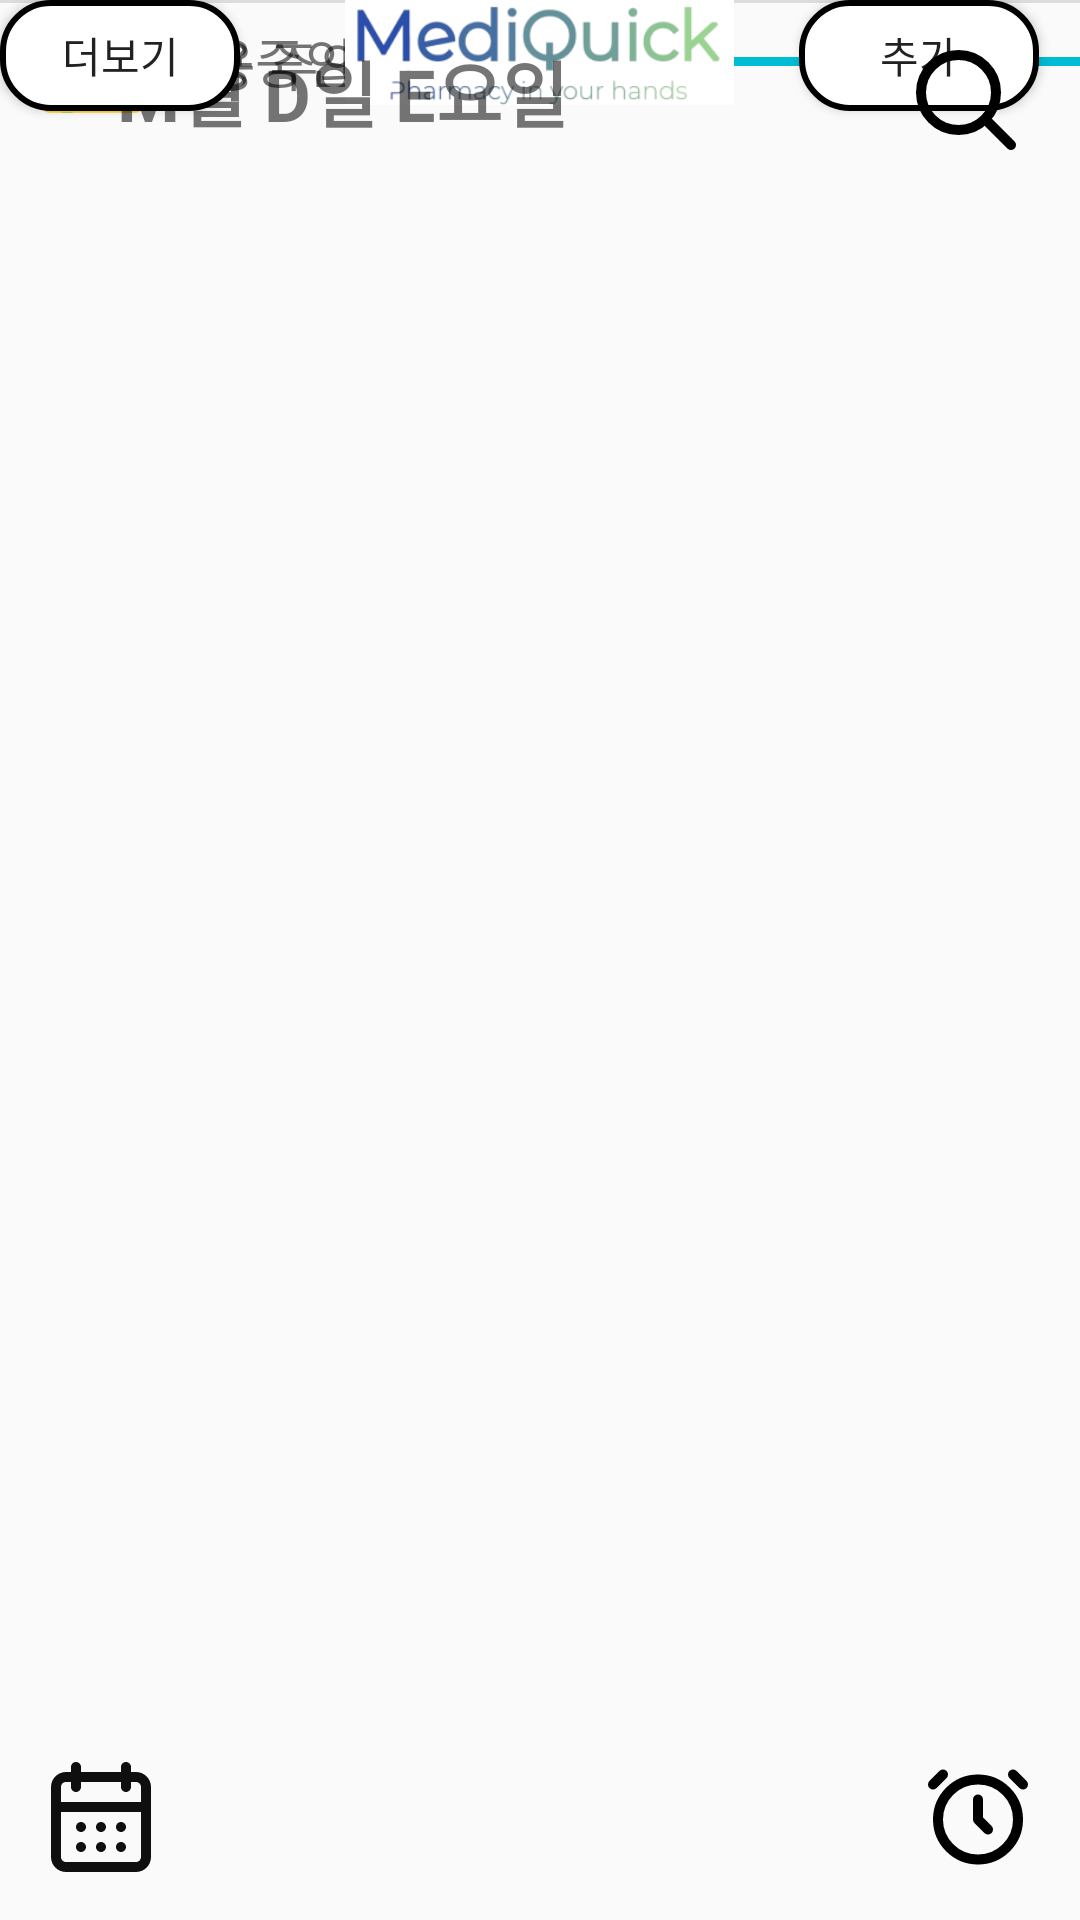

This screen was rendered from an Android layout file. Write that file and the resources it references.
<!-- AndroidManifest.xml: activity theme AppTheme -->
<!-- res/layout/activity_main.xml -->
<?xml version="1.0" encoding="utf-8"?>
<androidx.constraintlayout.widget.ConstraintLayout xmlns:android="http://schemas.android.com/apk/res/android"
    xmlns:app="http://schemas.android.com/apk/res-auto"
    xmlns:tools="http://schemas.android.com/tools"
    android:id="@+id/main"
    android:layout_width="match_parent"
    android:layout_height="match_parent"
    tools:context=".MainActivity">


    <Button
        android:id="@+id/button_calendar"
        android:layout_width="40dp"
        android:layout_height="40dp"
        android:background="@drawable/calendar_img"
        app:layout_constraintBottom_toBottomOf="parent"
        app:layout_constraintEnd_toEndOf="parent"
        app:layout_constraintHorizontal_bias="0.043"
        app:layout_constraintStart_toStartOf="parent"
        app:layout_constraintTop_toTopOf="parent"
        app:layout_constraintVertical_bias="0.976" />

    <Button
        android:id="@+id/button_my_med"
        android:layout_width="80dp"
        android:layout_height="37dp"
        android:background="@drawable/button_border"
        android:text="추가"
        android:textAlignment="center"
        android:textSize="14sp"
        app:layout_constraintEnd_toEndOf="parent"
        app:layout_constraintHorizontal_bias="0.951"
        app:layout_constraintStart_toStartOf="parent"
        tools:layout_editor_absoluteY="260dp" />


    <Button
        android:id="@+id/button_search_med"
        android:layout_width="40dp"
        android:layout_height="40dp"
        android:background="@drawable/search_img"
        app:layout_constraintBottom_toBottomOf="parent"
        app:layout_constraintEnd_toEndOf="parent"
        app:layout_constraintHorizontal_bias="0.944"
        app:layout_constraintStart_toStartOf="parent"
        app:layout_constraintTop_toTopOf="parent"
        app:layout_constraintVertical_bias="0.022" />

    <View
        android:layout_width="0dp"
        android:layout_height="1dp"
        android:layout_weight="1"
        android:background="?android:attr/listDivider" />


    <androidx.constraintlayout.widget.ConstraintLayout
        android:id="@+id/med_list"
        android:layout_width="411dp"
        android:layout_height="wrap_content"
        tools:layout_editor_absoluteX="0dp"
        tools:layout_editor_absoluteY="231dp">

        <ImageView
            android:id="@+id/pill_icon"
            android:layout_width="35dp"
            android:layout_height="35dp"
            android:layout_marginStart="11dp"
            app:layout_constraintBottom_toBottomOf="parent"
            app:layout_constraintEnd_toStartOf="@+id/textView"
            app:layout_constraintStart_toStartOf="parent"
            app:layout_constraintTop_toTopOf="parent"
            app:srcCompat="@drawable/pill_img" />

        <TextView
            android:id="@+id/textView"
            android:layout_width="wrap_content"
            android:layout_height="wrap_content"
            android:layout_marginTop="6dp"
            android:layout_marginEnd="13dp"
            android:layout_marginBottom="6dp"
            android:text="복용중인 약"
            android:textSize="18sp"
            app:layout_constraintBottom_toBottomOf="parent"
            app:layout_constraintEnd_toStartOf="@+id/view"
            app:layout_constraintStart_toEndOf="@+id/pill_icon"
            app:layout_constraintTop_toTopOf="parent" />

        <View
            android:id="@+id/view"
            android:layout_width="240dp"
            android:layout_height="2dp"
            android:layout_marginTop="19dp"
            android:layout_marginEnd="16dp"
            android:layout_marginBottom="19dp"
            android:background="#00BCD4"
            app:layout_constraintBottom_toBottomOf="parent"
            app:layout_constraintEnd_toEndOf="parent"
            app:layout_constraintTop_toTopOf="parent" />

    </androidx.constraintlayout.widget.ConstraintLayout>

    <androidx.constraintlayout.widget.ConstraintLayout
        android:layout_width="411dp"
        android:layout_height="42dp"
        app:layout_constraintEnd_toEndOf="parent"
        app:layout_constraintHorizontal_bias="0.0"
        app:layout_constraintStart_toStartOf="parent"
        tools:layout_editor_absoluteY="447dp">

        <TextView
            android:id="@+id/textView3"
            android:layout_width="wrap_content"
            android:layout_height="wrap_content"
            android:layout_marginTop="7dp"
            android:layout_marginEnd="11dp"
            android:layout_marginBottom="7dp"
            android:text="병용 주의 약품"
            android:textSize="18sp"
            app:layout_constraintBottom_toBottomOf="parent"
            app:layout_constraintEnd_toStartOf="@+id/view2"
            app:layout_constraintStart_toEndOf="@+id/warning_icon"
            app:layout_constraintTop_toTopOf="parent" />

        <ImageView
            android:id="@+id/warning_icon"
            android:layout_width="35dp"
            android:layout_height="35dp"
            android:layout_marginStart="10dp"
            app:layout_constraintBottom_toBottomOf="parent"
            app:layout_constraintEnd_toStartOf="@+id/textView3"
            app:layout_constraintStart_toStartOf="parent"
            app:layout_constraintTop_toTopOf="parent"
            app:srcCompat="@drawable/warning_img" />

        <View
            android:id="@+id/view2"
            android:layout_width="220dp"
            android:layout_height="2dp"
            android:layout_marginTop="20dp"
            android:layout_marginEnd="16dp"
            android:layout_marginBottom="20dp"
            android:background="#00BCD4"
            app:layout_constraintBottom_toBottomOf="parent"
            app:layout_constraintEnd_toEndOf="parent"
            app:layout_constraintTop_toTopOf="parent" />

    </androidx.constraintlayout.widget.ConstraintLayout>

    <Button
        android:id="@+id/button_warn"
        android:layout_width="80dp"
        android:layout_height="37dp"
        android:background="@drawable/button_border"
        android:text="더보기"
        android:textAlignment="center"
        android:textSize="14sp"
        tools:layout_editor_absoluteX="315dp"
        tools:layout_editor_absoluteY="477dp" />

    <Button
        android:id="@+id/button_alarm"
        android:layout_width="40dp"
        android:layout_height="40dp"
        android:background="@drawable/alarm_clock"
        app:layout_constraintBottom_toBottomOf="parent"
        app:layout_constraintEnd_toEndOf="parent"
        app:layout_constraintHorizontal_bias="0.956"
        app:layout_constraintStart_toStartOf="parent"
        app:layout_constraintTop_toTopOf="parent"
        app:layout_constraintVertical_bias="0.976" />

    <ImageView
        android:id="@+id/logo_bottom"
        android:layout_width="283dp"
        android:layout_height="35dp"
        android:layout_marginStart="8dp"
        android:layout_marginEnd="8dp"
        app:layout_constraintEnd_toStartOf="@+id/button_alarm"
        app:layout_constraintStart_toEndOf="@+id/button_calendar"
        app:srcCompat="@drawable/logo"
        tools:layout_editor_absoluteY="677dp" />

    <TextView
        android:id="@+id/dateTextView"
        android:layout_width="204dp"
        android:layout_height="38dp"
        android:text="M월 D일 E요일"
        android:textAlignment="center"
        android:textSize="24sp"
        android:textStyle="bold"
        app:layout_constraintBottom_toBottomOf="parent"
        app:layout_constraintEnd_toEndOf="parent"
        app:layout_constraintHorizontal_bias="0.077"
        app:layout_constraintStart_toStartOf="parent"
        app:layout_constraintTop_toTopOf="parent"
        app:layout_constraintVertical_bias="0.021" />

</androidx.constraintlayout.widget.ConstraintLayout>
<!-- resources referenced by this layout -->
<resources>
  <!-- drawable alarm_clock (drawable) -->
  <vector xmlns:android="http://schemas.android.com/apk/res/android" android:height="35dp" android:viewportHeight="24" android:viewportWidth="24" android:width="35dp">
        
      <path android:fillColor="#00000000" android:pathData="M3,5.5L5,3.5M21,5.5L19,3.5M12,8.5V12.5L14,14.5M20,12.5C20,16.918 16.418,20.5 12,20.5C7.582,20.5 4,16.918 4,12.5C4,8.082 7.582,4.5 12,4.5C16.418,4.5 20,8.082 20,12.5Z" android:strokeColor="#000000" android:strokeLineCap="round" android:strokeLineJoin="round" android:strokeWidth="2"/>
      
  </vector>
  <!-- drawable button_border (drawable) -->
  <?xml version="1.0" encoding="utf-8"?>
  <shape xmlns:android="http://schemas.android.com/apk/res/android">
      <solid android:color="@android:color/white" />
      <stroke
          android:width="2dp"
          android:color="#000000" />
      <corners android:radius="16dp" />
  </shape>
  <!-- drawable pill_img (drawable) -->
  <vector xmlns:android="http://schemas.android.com/apk/res/android"
      android:width="800dp"
      android:height="800dp"
      android:viewportWidth="486"
      android:viewportHeight="486">
    <path
        android:pathData="M345,302.2L456.2,191c39.2,-39.2 39.2,-103.2 0,-142.4L437,29.4c-39.2,-39.2 -103.2,-39.2 -142.4,0l-110.4,112L345,302.2z"
        android:fillColor="#F15249"/>
    <path
        android:pathData="M141,183.8L29.8,295c-39.2,39.2 -39.2,103.2 0,142.4L49,456.6c39.2,39.2 103.2,39.2 142.4,0l111.2,-111.2L141,183.8z"
        android:fillColor="#3AC2F2"/>
    <path
        android:pathData="M275.4,232.6l69.6,69.6L456.2,191c39.2,-39.2 39.2,-103.2 0,-142.4"
        android:fillColor="#C93131"/>
    <path
        android:pathData="M49,456.6c39.2,39.2 103.2,39.2 142.4,0l111.2,-111.2l-71.2,-71.2"
        android:fillColor="#009CC6"/>
  </vector>
  <!-- drawable search_img (drawable) -->
  <vector xmlns:android="http://schemas.android.com/apk/res/android" android:height="20dp" android:viewportHeight="24" android:viewportWidth="24" android:width="20dp">
        
      <path android:fillColor="#00000000" android:pathData="M15.795,15.811L21,21M18,10.5C18,14.642 14.642,18 10.5,18C6.358,18 3,14.642 3,10.5C3,6.358 6.358,3 10.5,3C14.642,3 18,6.358 18,10.5Z" android:strokeColor="#000000" android:strokeLineCap="round" android:strokeLineJoin="round" android:strokeWidth="2"/>
      
  </vector>
  <!-- drawable warning_img (drawable) -->
  <vector xmlns:android="http://schemas.android.com/apk/res/android" android:height="40dp" android:viewportHeight="64" android:viewportWidth="64" android:width="40dp">
        
      <path android:fillColor="#ffce31" android:pathData="M5.9,62c-3.3,0 -4.8,-2.4 -3.3,-5.3L29.3,4.2c1.5,-2.9 3.9,-2.9 5.4,0l26.7,52.5c1.5,2.9 0,5.3 -3.3,5.3H5.9z"/>
        
      <path android:fillColor="#231f20" android:pathData="M27.8,23.6l2.8,18.5c0.3,1.8 2.6,1.8 2.9,0l2.7,-18.5c0.5,-7.2 -8.9,-7.2 -8.4,0"/>
        
      <path android:fillColor="#231f20" android:pathData="M32,49.6m-4.2,0a4.2,4.2 0,1 1,8.4 0a4.2,4.2 0,1 1,-8.4 0"/>
      
  </vector>
  <style name="AppTheme" parent="Theme.AppCompat.Light.NoActionBar">
          <item name="windowNoTitle">true</item>
          <item name="windowActionBar">false</item>
      </style>
</resources>
